Run: headless pygame with SDL's dummy video driver; simulated clock (each Clock.tick advances the game by its frame time, no real sleeping); random seed 0; keys injected as events and as key.get_pressed() state; no mouse input.
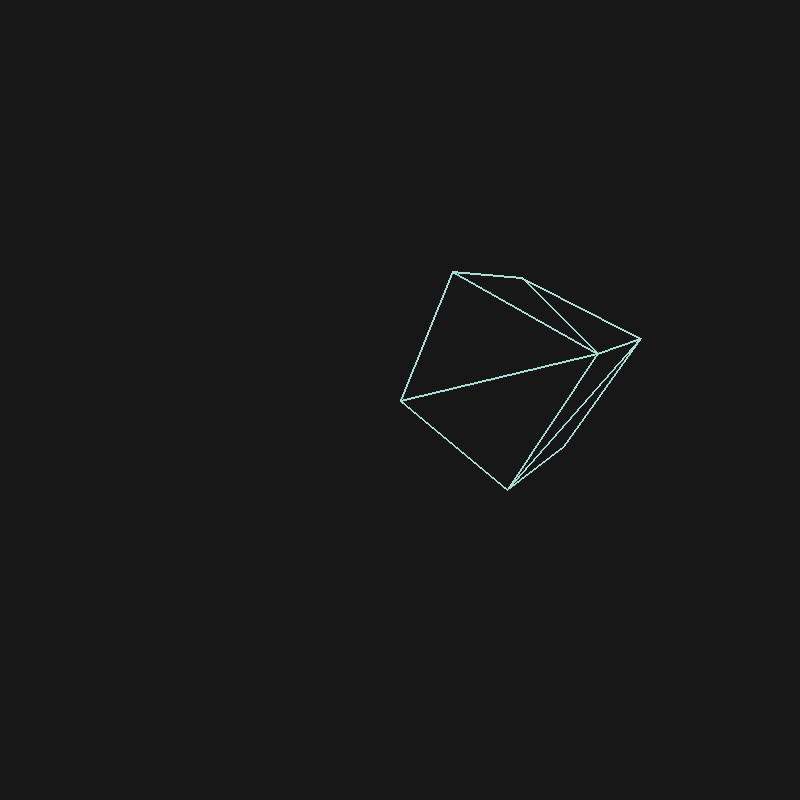
Frame 1 of 4 · flips 1–60 · no input
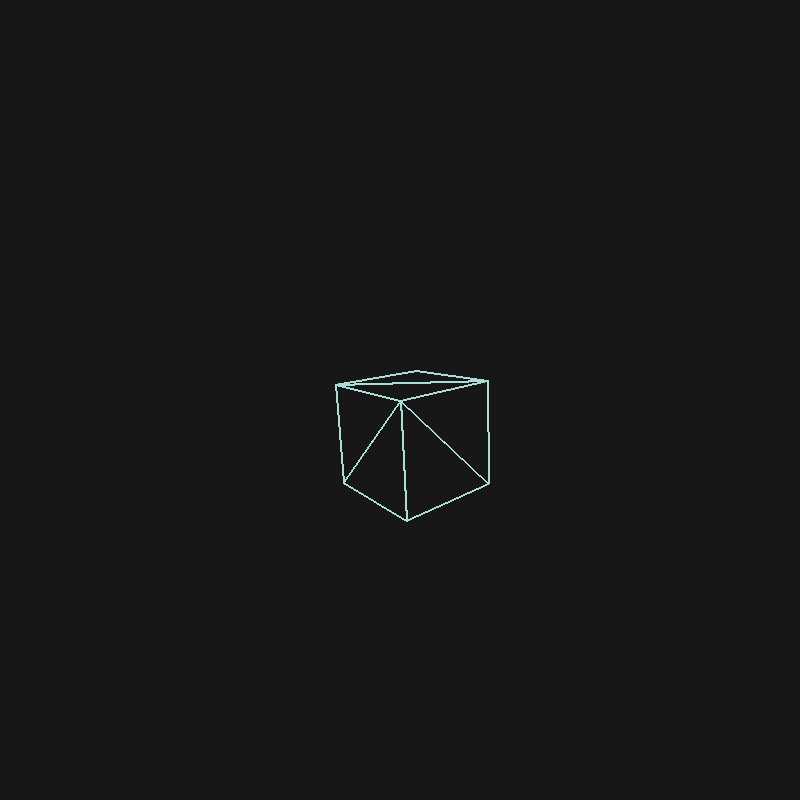
Frame 2 of 4 · flips 61–180 · tapped SPACE, RETURN · held RIGHT (→), D
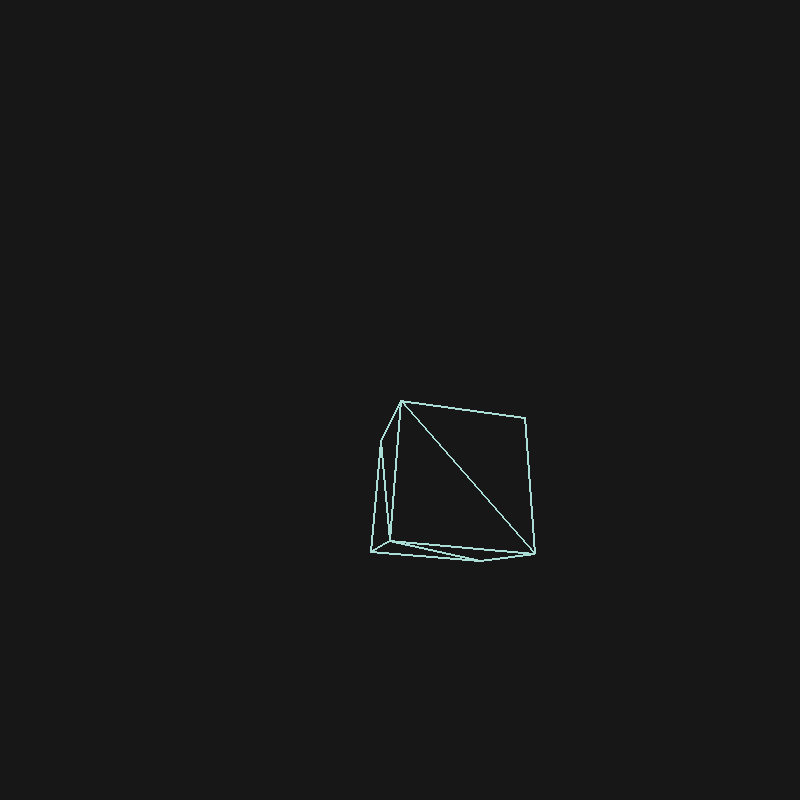
Frame 3 of 4 · flips 181–300 · held DOWN (↓), S
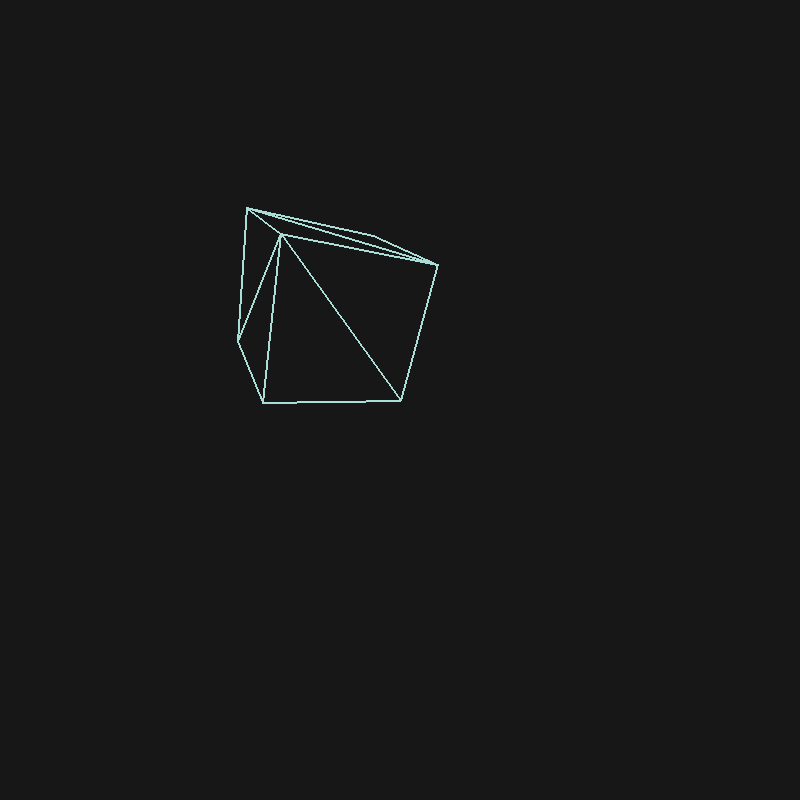
Frame 4 of 4 · flips 301–420 · held LEFT (←), A, UP (↑), W

The pygame program that drew these frames:

import pygame 
from sys import exit
import math as m
from decimal import Decimal

#Declaring Constants 
SCREEN_COLOR ="#171717"
SCREEN_WIDTH = 800
SCREEN_HEIGHT = 800
SCREEN_SIZE = (SCREEN_WIDTH,SCREEN_HEIGHT)
LINE_COLOR = "#A9DDD6"
LINE_THICKNESS = 2
FACE_COLOR = "#DDDDDD"
A = SCREEN_WIDTH/SCREEN_HEIGHT
FOV = 90.0 # in Degrees
Zn = 0.1
Zf = 1000.0
P = 1/m.tan(m.radians(FOV)/2)
T = Zf/(Zf-Zn)

#Declaring Variables
theta1,theta2 = 0,0

# Defining Matrices
Mat_Proj = [P/A,0,0,0
            ,0,P,0,0
            ,0,0,T,-Zf*T
            ,0,0,1,0 ]

# Defining Functions and Objects

class Vector():
    def __init__(self,x,y,z) -> None:
        self.x = float(x) 
        self.y = float(y) 
        self.z = float(z)

class Triangle():
    def __init__(self, v0, v1, v2) -> None:
        self.v0 = Vector(*v0)
        self.v1 = Vector(*v1)
        self.v2 = Vector(*v2)

class Mesh_3D():
    def __init__(self,triangles) -> None:
        self.triangles = triangles

def MatVectorMul(i,m,o) -> None:# i is input vector , m is 4x4 matrix to be multiplied , o is the output vector
    
    o.x = i.x * m[0] + i.y * m[1] + i.z * m[2] + m[3]
    o.y = i.x * m[4] + i.y * m[5] + i.z * m[6] + m[7]
    o.z = i.x * m[8] + i.y * m[9] + i.z * m[10] + m[11]
    w = float(i.x * m[12] + i.y * m[13] + i.z * m[14] + m[15])
    
    if w != 0:
        o.x /= w ; o.y /= w ; o.z /= w

# Setting up the Pygame Window/Screen

pygame.init()
screen = pygame.display.set_mode(SCREEN_SIZE)
pygame.display.set_caption("3D Engine")
clock=pygame.time.Clock()

# Engine Update Loop

# Loading Object Data

tri1 = Triangle((0,0,0),(0,1,0),(1,1,0))
tri2 = Triangle((0,0,0),(1,1,0),(1,0,0))
tri3 = Triangle((1,0,0),(1,1,0),(1,1,1))
tri4 = Triangle((1,0,0),(1,1,1),(1,0,1))
tri5 = Triangle((1,0,1),(1,1,1),(0,1,1))
tri6 = Triangle((1,0,1),(0,1,1),(0,0,1))
tri7 = Triangle((0,0,1),(0,1,1),(0,1,0)) 
tri8 = Triangle((0,0,1),(0,1,0),(0,0,0))
tri9 = Triangle((0,1,0),(0,1,1),(1,1,1))
tri10 = Triangle((0,1,0),(1,1,1),(1,1,0))
tri11 = Triangle((1,0,1),(0,0,1),(0,0,0))
tri12 = Triangle((1,0,1),(0,0,0),(1,0,0))

Cube_3D = Mesh_3D((tri1,tri2,tri3,tri4,tri5,tri6,tri7,tri8,tri9,tri10,tri11,tri12))

while True:

    # Checking events
    for event in pygame.event.get():
        if event.type == pygame.QUIT:
            pygame.quit()
            exit()
        
        if event.type == pygame.KEYDOWN:
            if event.key == pygame.K_ESCAPE:
                pygame.quit() 
                exit()

        if event.type == pygame.KEYDOWN:
            if event.key == pygame.K_SPACE:
                pass
                
    # Updating Rotation Matrices

    theta1 += 0.03  
    theta2 += 0.01

    Mat_X_Rot = [1,0,0,0
            ,0,m.cos(theta1),-m.sin(theta1),0
            ,0,m.sin(theta1),m.cos(theta1),0
            ,0,0,0,1 ]

    Mat_Y_Rot = [
                m.cos(theta2),0,m.sin(theta2),0
                ,0,1,0,0
                ,-m.sin(theta2),0,m.cos(theta2),0
                ,0,0,0,1 ]
        
    Mat_Z_Rot = [m.cos(theta2),-m.sin(theta2),0,0
                ,m.sin(theta2),m.cos(theta2),0,0
                ,0,0,1,0
                ,0,0,0,1 ]
        
    # Applying Transformations

    screen.fill(SCREEN_COLOR) # Reset Screen

    for tri in Cube_3D.triangles:
        
        # Creating Triangle objects
        Projected_tri = Triangle((1,0,0),(0,1,0),(0,0,1))
        X_Rotated_tri = Triangle((1,0,0),(0,1,0),(0,0,1))
        ZX_Rotated_tri = Triangle((1,0,0),(0,1,0),(0,0,1))
        YZX_Rotated_tri = Triangle((1,0,0),(0,1,0),(0,0,1))
        
        # Appling multiplications for rotation
        # Rotate in X-axis
        MatVectorMul(tri.v0,Mat_X_Rot,X_Rotated_tri.v0)
        MatVectorMul(tri.v1,Mat_X_Rot,X_Rotated_tri.v1)
        MatVectorMul(tri.v2,Mat_X_Rot,X_Rotated_tri.v2)

        # Rotate in Z-axis
        MatVectorMul(X_Rotated_tri.v0,Mat_Z_Rot,ZX_Rotated_tri.v0)
        MatVectorMul(X_Rotated_tri.v1,Mat_Z_Rot,ZX_Rotated_tri.v1)
        MatVectorMul(X_Rotated_tri.v2,Mat_Z_Rot,ZX_Rotated_tri.v2)

        # Rotate in Y-axis
        MatVectorMul(ZX_Rotated_tri.v0,Mat_Y_Rot,YZX_Rotated_tri.v0)
        MatVectorMul(ZX_Rotated_tri.v1,Mat_Y_Rot,YZX_Rotated_tri.v1)
        MatVectorMul(ZX_Rotated_tri.v2,Mat_Y_Rot,YZX_Rotated_tri.v2)

        #Translating Triangles along the Z-axis
        Translated_tri = YZX_Rotated_tri
        Translated_tri.v0.z += 3.0
        Translated_tri.v1.z += 3.0
        Translated_tri.v2.z += 3.0

        # Calculating Normals

        line1 = Vector(Translated_tri.v1.x - Translated_tri.v0.x, 
                    Translated_tri.v1.y - Translated_tri.v0.y, 
                    Translated_tri.v1.z - Translated_tri.v0.z)

        line2 = Vector(Translated_tri.v2.x - Translated_tri.v0.x, 
                    Translated_tri.v2.y - Translated_tri.v0.y, 
                    Translated_tri.v2.z - Translated_tri.v0.z)

        normal = Vector(line2.y*line1.z - line1.y*line2.z,
                        line2.x*line1.z - line1.x*line2.z,
                        line2.x*line1.y - line1.x*line2.y)

        len = (normal.x**2 + normal.y**2 + normal.z**2) ** 0.5
        if len != 0:
            normal.x /= len
            normal.y /= len
            normal.z /= len

        if normal.z > 0:
        #Projecting the Triangles
            MatVectorMul(Translated_tri.v0,Mat_Proj,Projected_tri.v0)
            MatVectorMul(Translated_tri.v1,Mat_Proj,Projected_tri.v1)
            MatVectorMul(Translated_tri.v2,Mat_Proj,Projected_tri.v2)

            #Scaling the triangles
            Projected_tri.v0.x += 1.0
            Projected_tri.v0.y += 1.0
            Projected_tri.v1.x += 1.0
            Projected_tri.v1.y += 1.0
            Projected_tri.v2.x += 1.0
            Projected_tri.v2.y += 1.0
            Projected_tri.v0.x *= 0.5 * SCREEN_HEIGHT
            Projected_tri.v0.y *= 0.5 * SCREEN_WIDTH
            Projected_tri.v1.x *= 0.5 * SCREEN_HEIGHT
            Projected_tri.v1.y *= 0.5 * SCREEN_WIDTH
            Projected_tri.v2.x *= 0.5 * SCREEN_HEIGHT
            Projected_tri.v2.y *= 0.5 * SCREEN_WIDTH

            #Drawing the Triangles on the Screen
            
            # pygame.draw.polygon(screen,FACE_COLOR,
            #                     ((Projected_tri.v[0].x,Projected_tri.v[0].y),
            #                         (Projected_tri.v[1].x,Projected_tri.v[1].y),
            #                         (Projected_tri.v[2].x,Projected_tri.v[2].y)))
                        
            pygame.draw.polygon(screen,LINE_COLOR,
                                ((Projected_tri.v0.x,Projected_tri.v0.y),
                                    (Projected_tri.v1.x,Projected_tri.v1.y),
                                    (Projected_tri.v2.x,Projected_tri.v2.y)),LINE_THICKNESS)
        
    pygame.display.update()
    
    # Setting Max FPS
    clock.tick(60)
